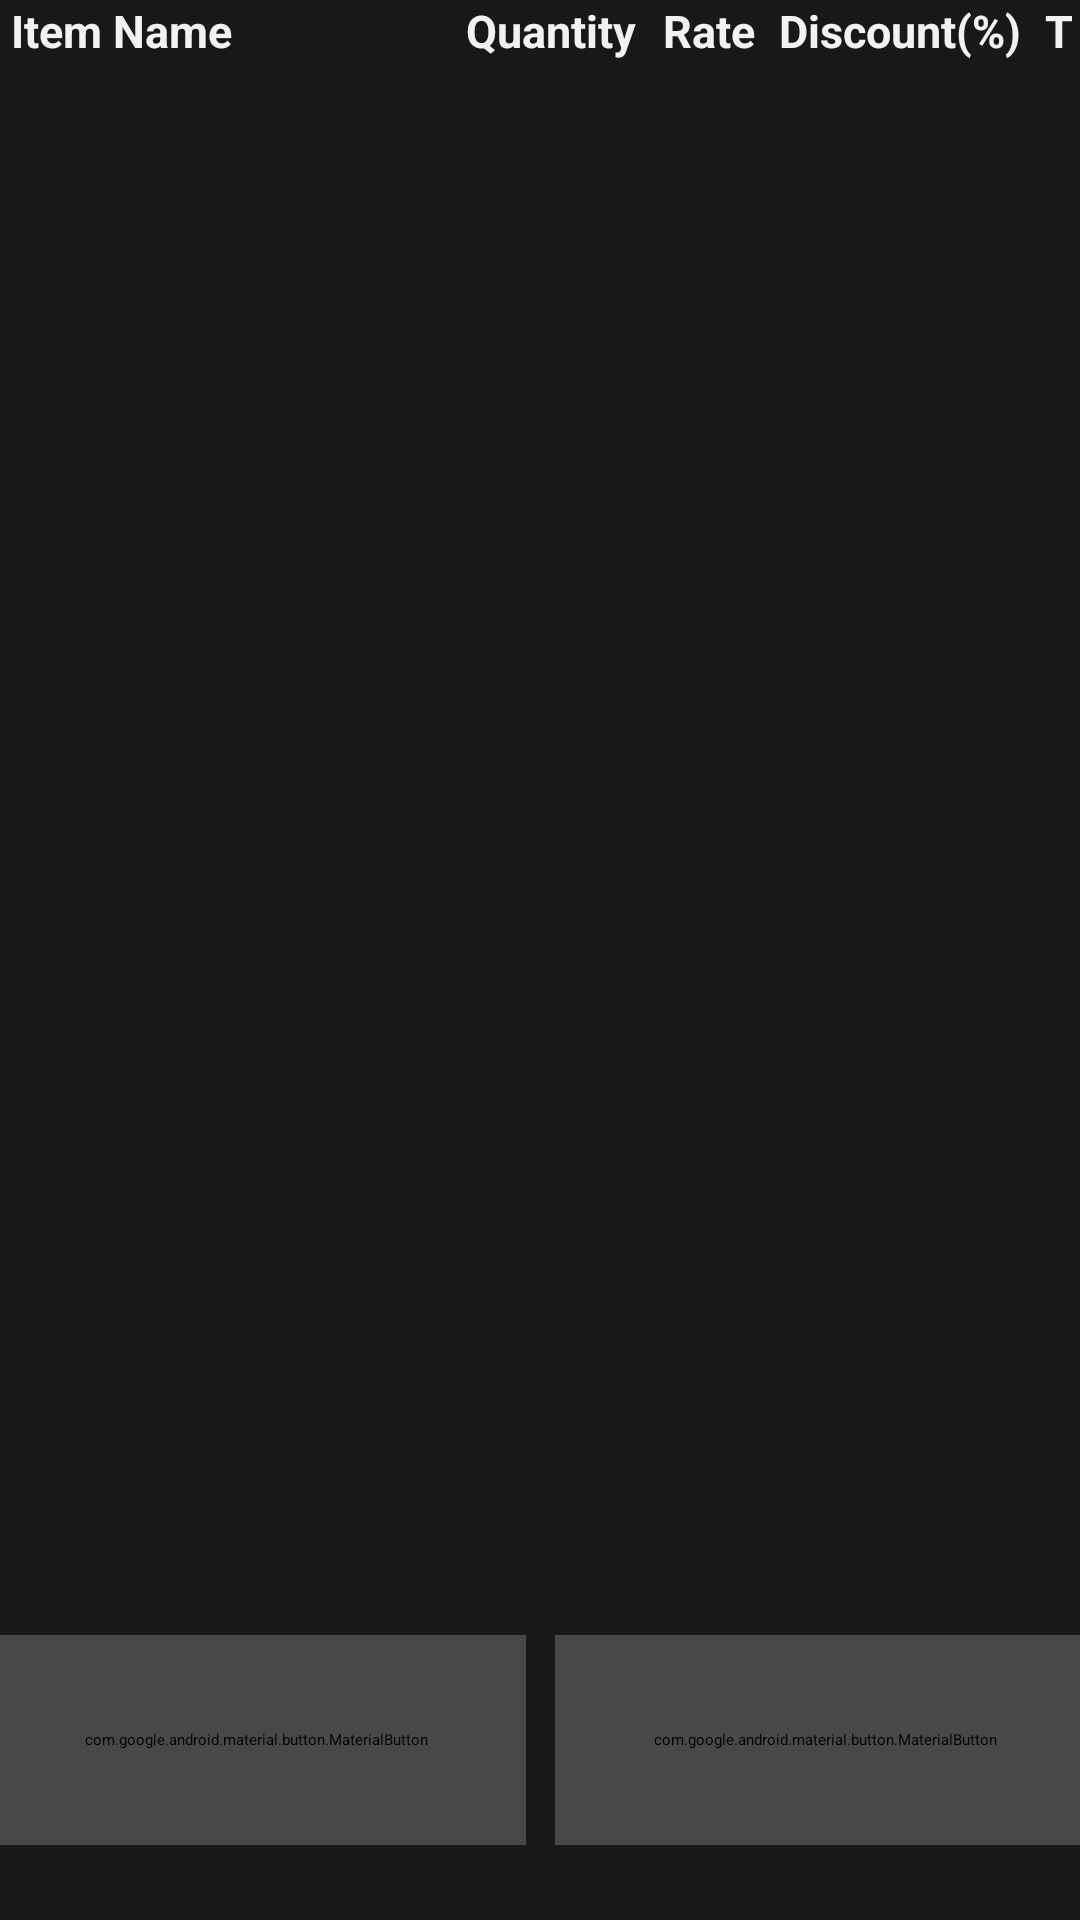

This screen was rendered from an Android layout file. Write that file and the resources it references.
<!-- AndroidManifest.xml: application theme Theme.EasyBill -->
<!-- res/layout/activity_new_bill.xml -->
<?xml version="1.0" encoding="utf-8"?>
<androidx.constraintlayout.widget.ConstraintLayout xmlns:android="http://schemas.android.com/apk/res/android"
    xmlns:app="http://schemas.android.com/apk/res-auto"
    xmlns:tools="http://schemas.android.com/tools"
    android:layout_width="match_parent"
    android:layout_height="match_parent"
    tools:context=".NewBill"
    android:background="#ffff"
    android:backgroundTint="#181818">

    <androidx.appcompat.widget.LinearLayoutCompat
        android:id="@+id/linearLayoutCompat"
        android:layout_width="match_parent"
        android:layout_height="30dp"
        android:paddingBottom="10dp"
        app:layout_constraintEnd_toEndOf="parent"
        app:layout_constraintHorizontal_bias="0.0"
        app:layout_constraintStart_toStartOf="parent"
        app:layout_constraintTop_toTopOf="parent"
        >
        

        <TextView
            android:layout_width="wrap_content"
            android:layout_height="match_parent"
            android:text=" Item Name"
            android:layout_gravity="center_horizontal"
            android:textColor="@color/mywhite"
            android:textSize="15dp"
            android:textStyle="bold"
            app:layout_constraintBottom_toTopOf="@+id/linearLayout"
            app:layout_constraintStart_toStartOf="parent"
            app:layout_constraintTop_toTopOf="parent" />

        <TextView
            android:layout_width="wrap_content"
            android:layout_height="match_parent"
            android:text="Quantity"
            android:layout_gravity="center_horizontal"
            android:textColor="@color/mywhite"
            android:layout_marginLeft="78dp"
            android:textSize="15dp"
            android:textStyle="bold"
            app:layout_constraintBottom_toTopOf="@+id/linearLayout"
            app:layout_constraintStart_toStartOf="parent"
            app:layout_constraintTop_toTopOf="parent" />

        <TextView
            android:layout_width="wrap_content"
            android:layout_height="match_parent"
            android:text="Rate"
            android:layout_gravity="center_horizontal"
            android:layout_marginLeft="9dp"
            android:textColor="@color/mywhite"
            android:textSize="15dp"
            android:textStyle="bold"
            app:layout_constraintBottom_toTopOf="@+id/linearLayout"
            app:layout_constraintStart_toStartOf="parent"
            app:layout_constraintTop_toTopOf="parent" />

        <TextView
            android:layout_width="wrap_content"
            android:layout_height="match_parent"
            android:text="Discount(%)"
            android:layout_gravity="center_horizontal"
            android:layout_marginLeft="8dp"
            android:textColor="@color/mywhite"
            android:textSize="15dp"
            android:textStyle="bold"
            app:layout_constraintBottom_toTopOf="@+id/linearLayout"
            app:layout_constraintStart_toStartOf="parent"
            app:layout_constraintTop_toTopOf="parent" />

        <TextView
            android:layout_width="wrap_content"
            android:layout_height="match_parent"
            android:outlineSpotShadowColor="@color/mywhite"
            android:text="Total"
            android:layout_marginLeft="8dp"
            android:layout_gravity="center_horizontal"
            android:textColor="@color/mywhite"
            android:textSize="15dp"
            android:textStyle="bold"
            app:layout_constraintBottom_toTopOf="@+id/linearLayout"
            app:layout_constraintStart_toStartOf="parent"
            app:layout_constraintTop_toTopOf="parent" />



    </androidx.appcompat.widget.LinearLayoutCompat>

    <LinearLayout
        android:id="@+id/linearLayout"
        android:layout_width="match_parent"
        android:layout_height="580dp"
        android:orientation="vertical"
        app:layout_constraintEnd_toEndOf="parent"
        app:layout_constraintStart_toStartOf="parent"
        app:layout_constraintTop_toBottomOf="@+id/linearLayoutCompat">

        <ListView
            android:id="@+id/listViewNewBill"
            android:layout_width="match_parent"
            android:layout_height="match_parent"
            android:divider="#181818"
            android:dividerHeight="3dp"
            tools:listitem="@layout/newbill_list" />


    </LinearLayout>

    <androidx.constraintlayout.widget.ConstraintLayout
        android:layout_width="match_parent"
        android:layout_height="100dp"
        android:layout_marginBottom="10dp"
        app:layout_constraintBottom_toBottomOf="parent"
        app:layout_constraintEnd_toEndOf="parent"
        app:layout_constraintStart_toStartOf="parent">

        <com.google.android.material.button.MaterialButton
            android:id="@+id/addInBillButton"
            android:layout_width="180dp"
            android:layout_height="70dp"
            android:layout_margin="5dp"
            android:layout_marginEnd="10dp"
            android:backgroundTint="#484848"
            android:drawableLeft="@drawable/add"
            android:text="Add Item"
            android:textColor="#ffff"
            android:textColorHint="#ffff"
            app:cornerRadius="20dp"
            app:layout_constraintBottom_toBottomOf="parent"
            app:layout_constraintEnd_toStartOf="@+id/generateBillButton"
            app:layout_constraintStart_toStartOf="parent"
            app:layout_constraintTop_toTopOf="parent" />

        <com.google.android.material.button.MaterialButton
            android:id="@+id/generateBillButton"
            android:layout_width="180dp"
            android:layout_height="70dp"
            android:layout_margin="5dp"
            android:layout_marginStart="10dp"
            android:backgroundTint="#484848"
            android:drawableLeft="@drawable/mybills"
            android:text="Generate Bill"
            android:textColor="#ffff"
            android:textColorHint="#ffff"
            app:cornerRadius="20dp"
            app:layout_constraintBottom_toBottomOf="parent"
            app:layout_constraintEnd_toEndOf="parent"
            app:layout_constraintStart_toEndOf="@+id/addInBillButton"
            app:layout_constraintTop_toTopOf="parent" />
    </androidx.constraintlayout.widget.ConstraintLayout>
</androidx.constraintlayout.widget.ConstraintLayout>
<!-- res/layout/newbill_list.xml (included above) -->
<?xml version="1.0" encoding="utf-8"?>
<RelativeLayout xmlns:android="http://schemas.android.com/apk/res/android"
    xmlns:app="http://schemas.android.com/apk/res-auto"
    android:layout_width="match_parent"
    android:layout_height="match_parent"
    android:orientation="vertical">

<androidx.appcompat.widget.LinearLayoutCompat
    android:layout_width="wrap_content"
    android:layout_height="wrap_content"
    android:background="@drawable/list">

    <TextView
        android:id="@+id/itemName"
        android:layout_width="145dp"
        android:layout_height="50dp"
        android:layout_marginStart="5dp"
        android:padding="10dp"
        android:gravity="center_vertical"
        android:textColor="#2e2d2f" />

    <TextView
        android:id="@+id/itemQuantity"
        android:layout_width="60dp"
        android:layout_height="50dp"
        android:padding="5dp"
        android:layout_toEndOf="@+id/itemName"
        android:textColor="#2e2d2f"
        android:gravity="center_vertical"/>

    <TextView
        android:id="@+id/itemPrice"
        android:layout_width="60dp"
        android:layout_height="50dp"
        android:padding="5dp"
        android:textColor="#2e2d2f"
        android:layout_toEndOf="@+id/itemQuantity"
        android:gravity="center_vertical"/>

    <TextView
        android:id="@+id/itemDiscount"
        android:layout_width="60dp"
        android:layout_height="50dp"
        android:padding="5dp"
        android:textColor="#2e2d2f"
        android:layout_toEndOf="@+id/itemPrice"
        android:gravity="center_vertical"/>

    <TextView
        android:id="@+id/itemTotal"
        android:layout_width="70dp"
        android:layout_height="50dp"
        android:padding="5dp"
        android:textColor="#2e2d2f"
        android:layout_toEndOf="@+id/itemDiscount"
        android:gravity="center_vertical"
        android:layout_marginEnd="5dp"/>

</androidx.appcompat.widget.LinearLayoutCompat>
</RelativeLayout>
<!-- resources referenced by this layout -->
<resources>
  <color name="mywhite">#f2f2f2</color>
  <!-- drawable add (drawable) -->
  <vector xmlns:android="http://schemas.android.com/apk/res/android"
      android:width="24dp"
      android:height="24dp"
      android:viewportWidth="24"
      android:viewportHeight="24">
    <path
        android:pathData="m12,2c-5.511,0 -10,4.489 -10,10 0,5.511 4.489,10 10,10 5.511,0 10,-4.489 10,-10 0,-5.511 -4.489,-10 -10,-10zM12,4c4.43,0 8,3.57 8,8 0,4.43 -3.57,8 -8,8 -4.43,0 -8,-3.57 -8,-8 0,-4.43 3.57,-8 8,-8z"
        android:strokeLineJoin="round"
        android:fillColor="#ffff"
        android:strokeColor="#ffff"
        android:fillType="nonZero"
        android:strokeLineCap="round"/>
    <path
        android:pathData="m12,7a1,1 0,0 0,-1 1v3L8,11a1,1 0,0 0,-1 1,1 1,0 0,0 1,1h3v3a1,1 0,0 0,1 1,1 1,0 0,0 1,-1v-3h3a1,1 0,0 0,1 -1,1 1,0 0,0 -1,-1h-3v-3a1,1 0,0 0,-1 -1z"
        android:strokeLineJoin="miter"
        android:fillColor="#ffff"
        android:strokeColor="#00000000"
        android:fillType="nonZero"
        android:strokeLineCap="round"/>
  </vector>
  <!-- drawable list (drawable) -->
  <?xml version="1.0" encoding="utf-8"?>
  <shape
      xmlns:android="http://schemas.android.com/apk/res/android"
      android:shape="rectangle" >
  
      <stroke
          android:color="@color/grey"
          android:width="3dp"
          />
      <corners
          android:radius="10dp"
          />
      <solid
          android:color="@color/mywhite"
          />
  
  </shape>
  <!-- drawable mybills (drawable) -->
  <vector android:height="24dp" android:viewportHeight="48"
      android:viewportWidth="48" android:width="24dp" xmlns:android="http://schemas.android.com/apk/res/android">
      <path android:fillColor="#FFFFFF" android:pathData="M8,12L4,12v28c0,2.21 1.79,4 4,4h28v-4L8,40L8,12zM40,4L16,4c-2.21,0 -4,1.79 -4,4v24c0,2.21 1.79,4 4,4h24c2.21,0 4,-1.79 4,-4L44,8c0,-2.21 -1.79,-4 -4,-4zM38,22L18,22v-4h20v4zM30,30L18,30v-4h12v4zM38,14L18,14v-4h20v4z"/>
  </vector>
  <color name="grey">#484848</color>
</resources>
